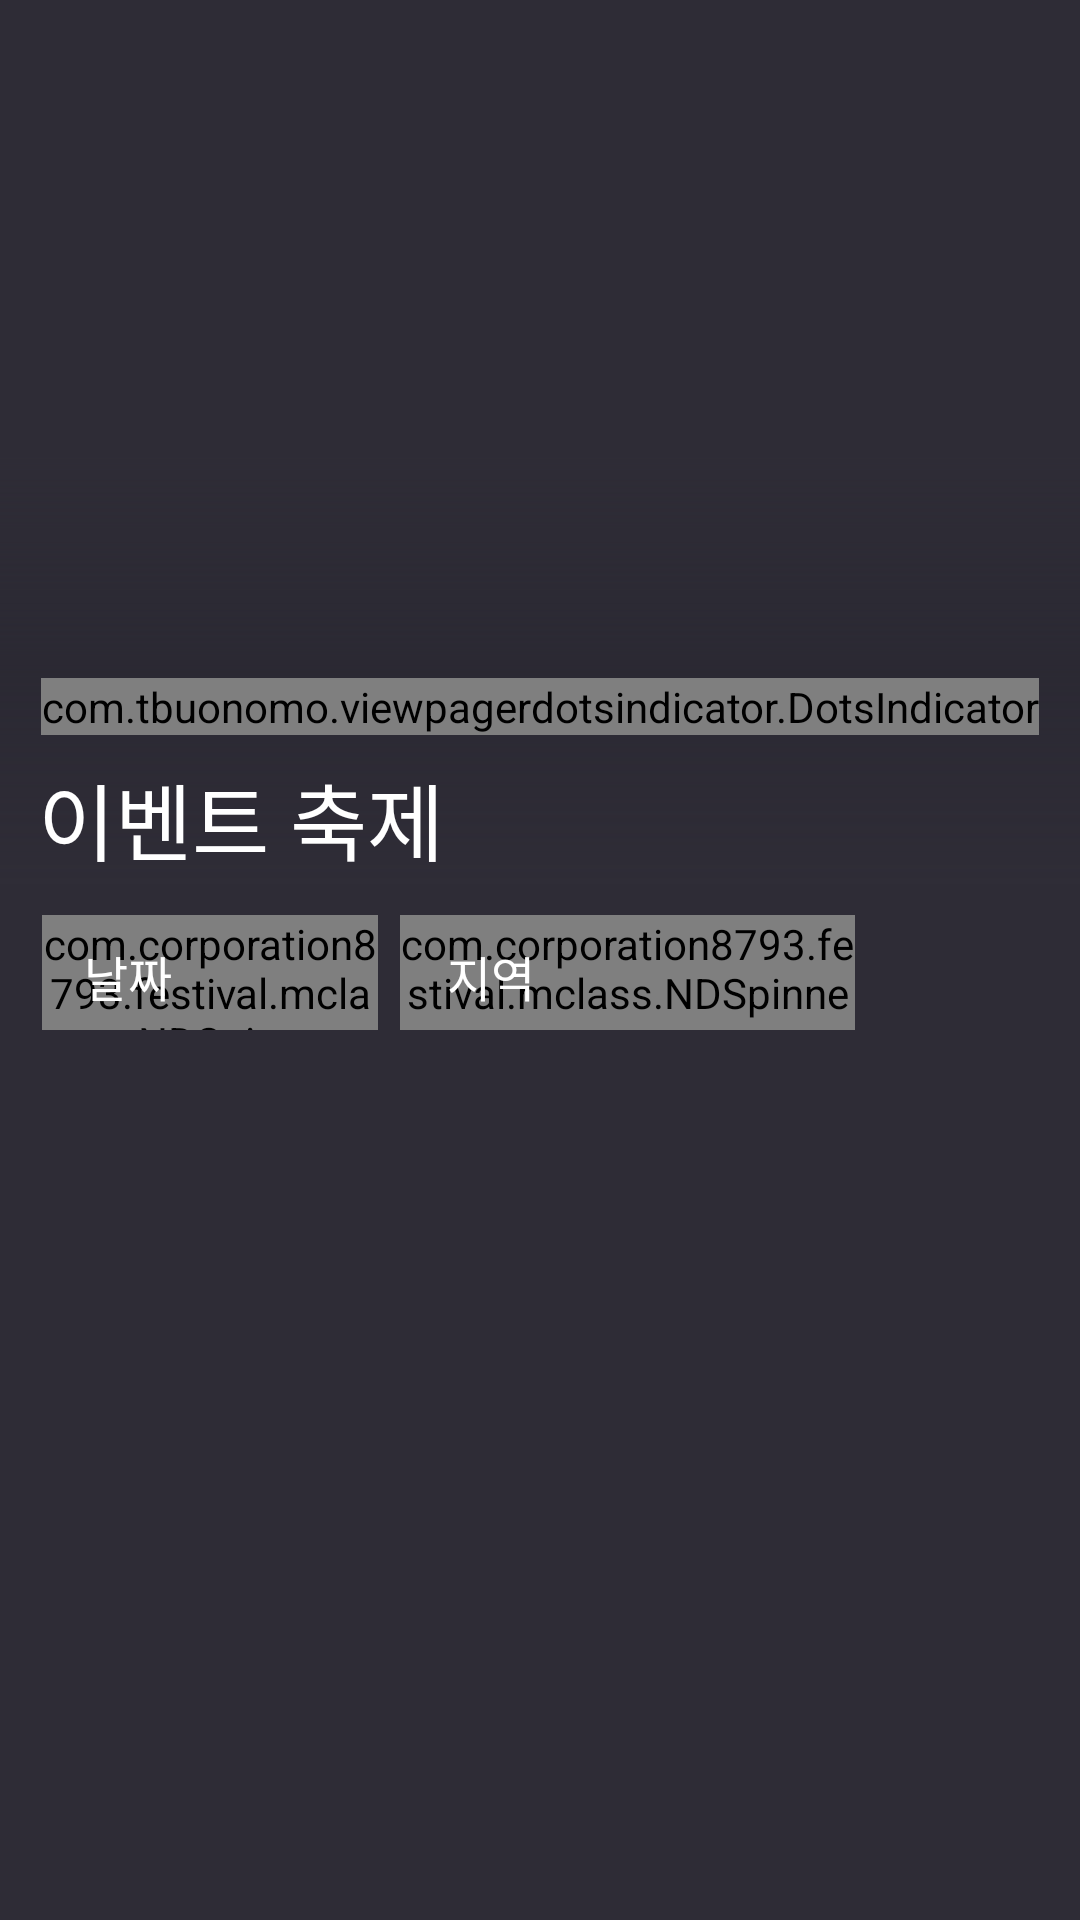

Layout XML and referenced resources for this Android screen:
<!-- AndroidManifest.xml: application theme Theme.Festival -->
<!-- res/layout/fragment_event.xml -->
<?xml version="1.0" encoding="utf-8"?>
<FrameLayout xmlns:android="http://schemas.android.com/apk/res/android"
    xmlns:app="http://schemas.android.com/apk/res-auto"
    xmlns:tools="http://schemas.android.com/tools"
    android:layout_width="match_parent"
    android:layout_height="match_parent"
    android:background="#2e2c36"
    tools:context=".fragment.EventFragment">

    <androidx.constraintlayout.widget.ConstraintLayout
        android:layout_width="match_parent"
        android:layout_height="match_parent">

        <androidx.viewpager2.widget.ViewPager2
            android:id="@+id/view_pager"
            android:layout_width="match_parent"
            android:layout_height="0dp"
            android:background="@drawable/event_slide_image1"
            app:layout_constraintHeight_percent="0.459"
            app:layout_constraintVertical_bias="0"
            app:layout_constraintTop_toTopOf="parent"
            app:layout_constraintBottom_toBottomOf="parent"
            app:layout_constraintRight_toRightOf="parent"
            app:layout_constraintLeft_toLeftOf="parent"/>

        <ImageView
            android:layout_width="match_parent"
            android:layout_height="0dp"
            android:background="@drawable/shading_image"
            app:layout_constraintHeight_percent="0.224"
            app:layout_constraintVertical_bias="0.305"
            app:layout_constraintTop_toTopOf="parent"
            app:layout_constraintBottom_toBottomOf="parent"
            app:layout_constraintRight_toRightOf="parent"
            app:layout_constraintLeft_toLeftOf="parent" />

        <com.tbuonomo.viewpagerdotsindicator.DotsIndicator
            android:id="@+id/dots_indicator"
            android:layout_width="wrap_content"
            android:layout_height="wrap_content"
            app:dotsColor="#FFB9CF"
            app:selectedDotColor="#ff44a2"
            app:dotsSize="6dp"
            app:dotsSpacing="3dp"
            app:dotsWidthFactor="5"
            app:layout_constraintVertical_bias="0.364"
            app:layout_constraintTop_toTopOf="parent"
            app:layout_constraintBottom_toBottomOf="parent"
            app:layout_constraintRight_toRightOf="parent"
            app:layout_constraintLeft_toLeftOf="parent" />

        <TextView
            android:id="@+id/eventText"
            android:layout_width="wrap_content"
            android:layout_height="wrap_content"
            android:fontFamily="@font/pretendard_semi_bold"
            android:textColor="#ffffff"
            android:text="이벤트 축제"
            android:textSize="28dp"
            app:layout_constraintHorizontal_bias="0.056"
            app:layout_constraintVertical_bias="0.421"
            app:layout_constraintBottom_toBottomOf="parent"
            app:layout_constraintEnd_toEndOf="parent"
            app:layout_constraintStart_toStartOf="parent"
            app:layout_constraintTop_toTopOf="parent" />

        <com.corporation8793.festival.mclass.NDSpinner
            android:id="@+id/choiceMonth2"
            android:layout_width="0dp"
            android:layout_height="0dp"
            android:background="@drawable/custom_spinner3"
            android:fontFamily="@font/pretendard_regular"
            android:textColor="#ffffff"
            android:textSize="14.5dp"
            android:spinnerMode="dropdown"
            android:overlapAnchor="false"
            android:popupBackground="@drawable/custom_spinner_dropdown3"
            android:dropDownVerticalOffset="2dp"
            app:layout_constraintHeight_percent="0.06"
            app:layout_constraintWidth_percent="0.311"
            app:layout_constraintHorizontal_bias="0.056"
            app:layout_constraintVertical_bias="0.038"
            app:layout_constraintTop_toBottomOf="@+id/eventText"
            app:layout_constraintBottom_toBottomOf="parent"
            app:layout_constraintLeft_toLeftOf="parent"
            app:layout_constraintRight_toRightOf="parent" />

        <TextView
            android:id="@+id/monthText"
            android:layout_width="wrap_content"
            android:layout_height="wrap_content"
            android:fontFamily="@font/pretendard_semi_bold"
            android:textColor="#ffffff"
            android:text="날짜"
            android:textSize="16dp"
            android:paddingLeft="10dp"
            app:layout_constraintHorizontal_bias="0.056"
            app:layout_constraintVertical_bias="0.063"
            app:layout_constraintTop_toBottomOf="@+id/eventText"
            app:layout_constraintBottom_toBottomOf="parent"
            app:layout_constraintLeft_toLeftOf="parent"
            app:layout_constraintRight_toRightOf="parent"/>

        <com.corporation8793.festival.mclass.NDSpinner
            android:id="@+id/choiceArea2"
            android:layout_width="0dp"
            android:layout_height="0dp"
            android:background="@drawable/custom_spinner3"
            android:fontFamily="@font/pretendard_regular"
            android:textColor="#ffffff"
            android:textSize="14.5dp"
            android:overlapAnchor="false"
            android:popupBackground="@drawable/custom_spinner_dropdown3"
            android:dropDownVerticalOffset="2dp"
            app:layout_constraintHeight_percent="0.06"
            app:layout_constraintWidth_percent="0.421"
            app:layout_constraintHorizontal_bias="0.090"
            app:layout_constraintVertical_bias="0.038"
            app:layout_constraintTop_toBottomOf="@+id/eventText"
            app:layout_constraintBottom_toBottomOf="parent"
            app:layout_constraintLeft_toRightOf="@+id/choiceMonth2"
            app:layout_constraintRight_toRightOf="parent" />

        <TextView
            android:id="@+id/areaText"
            android:layout_width="wrap_content"
            android:layout_height="wrap_content"
            android:fontFamily="@font/pretendard_semi_bold"
            android:textColor="#ffffff"
            android:text="지역"
            android:textSize="16dp"
            android:paddingLeft="5dp"
            app:layout_constraintHorizontal_bias="0.090"
            app:layout_constraintVertical_bias="0.063"
            app:layout_constraintTop_toBottomOf="@+id/eventText"
            app:layout_constraintBottom_toBottomOf="parent"
            app:layout_constraintLeft_toRightOf="@+id/choiceMonth2"
            app:layout_constraintRight_toRightOf="parent"/>

        <ImageView
            android:id="@+id/searchButton2"
            android:layout_width="wrap_content"
            android:layout_height="wrap_content"
            android:layout_marginTop="5dp"
            app:layout_constraintHorizontal_bias="0.455"
            app:layout_constraintVertical_bias="0.033"
            app:layout_constraintTop_toBottomOf="@+id/eventText"
            app:layout_constraintBottom_toBottomOf="parent"
            app:layout_constraintLeft_toRightOf="@+id/choiceArea2"
            app:layout_constraintRight_toRightOf="parent" />

        <androidx.recyclerview.widget.RecyclerView
            android:id="@+id/recyclerView2"
            android:layout_width="match_parent"
            android:layout_height="0dp"
            android:layout_marginTop="15dp"
            android:layout_marginLeft="15dp"
            android:layout_marginRight="15dp"
            app:layout_constraintTop_toBottomOf="@+id/choiceMonth2"
            app:layout_constraintBottom_toBottomOf="parent">
        </androidx.recyclerview.widget.RecyclerView>

    </androidx.constraintlayout.widget.ConstraintLayout>

</FrameLayout>
<!-- resources referenced by this layout -->
<resources>
  <!-- drawable custom_spinner3 (drawable) -->
  <?xml version="1.0" encoding="utf-8"?>
  <selector xmlns:android="http://schemas.android.com/apk/res/android">
  
      <item android:state_pressed="true">
          <layer-list>
              <item>
                  <shape android:shape="rectangle">
                      <corners android:radius="18dp" />
                      <solid android:color="#2e2c36" />
                      <stroke android:width="1dp"
                          android:color="#ff5b8f" />
                  </shape>
              </item>
  
              <item
                  android:gravity="center|end"
                  android:drawable="@drawable/ic_arrow_up_24_pink"
                  android:width="20dp"
                  android:height="20dp"
                  android:right="10dp" />
          </layer-list>
      </item>
  
      <item>
          <layer-list>
              <item>
                  <shape android:shape="rectangle">
                      <gradient
                          android:type="linear"
                          android:startColor="#ff31b0"
                          android:endColor="#ffae4e"
                          android:angle="315" />
                      <corners android:radius="18dp" />
                  </shape>
              </item>
  
              <item
                  android:gravity="center|end"
                  android:drawable="@drawable/ic_arrow_down_24_white"
                  android:width="20dp"
                  android:height="20dp"
                  android:right="10dp" />
          </layer-list>
      </item>
  
  </selector>
  <!-- drawable custom_spinner_dropdown3 (drawable) -->
  <?xml version="1.0" encoding="utf-8"?>
  <shape xmlns:android="http://schemas.android.com/apk/res/android"
      android:shape="rectangle">
  
      <corners android:radius="18dp" />
      <solid android:color="#2e2c36" />
      <stroke android:width="1dp"
          android:color="#ff5b8f" />
  
  </shape>
  <!-- drawable shading_image (drawable) -->
  <?xml version="1.0" encoding="utf-8"?>
  <shape xmlns:android="http://schemas.android.com/apk/res/android"
      android:shape="rectangle">
  
      <gradient
          android:type="linear"
          android:startColor="#00000000"
          android:endColor="#2e2c36"
          android:centerColor="#b7292731"
          android:angle="270" />
  
  </shape>
  <style name="Theme.Festival" parent="Theme.MaterialComponents.DayNight.DarkActionBar">
          
          <item name="colorPrimary">@color/purple_500</item>
          <item name="colorPrimaryVariant">@color/purple_700</item>
          <item name="colorOnPrimary">@color/white</item>
          
          <item name="colorSecondary">@color/teal_200</item>
          <item name="colorSecondaryVariant">@color/teal_700</item>
          <item name="colorOnSecondary">@color/black</item>
          
          <item name="android:statusBarColor" tools:targetApi="l">@color/myColor</item>
          
          <item name="windowNoTitle">true</item>
      </style>
  <!-- drawable ic_arrow_up_24_pink (drawable) -->
  <vector android:height="24dp" android:tint="#FF5B8F"
      android:viewportHeight="24" android:viewportWidth="24"
      android:width="24dp" xmlns:android="http://schemas.android.com/apk/res/android">
      <path android:fillColor="@android:color/white" android:pathData="M7.41,15.41L12,10.83l4.59,4.58L18,14l-6,-6 -6,6z"/>
  </vector>
  <color name="purple_500">#FF6200EE</color>
  <color name="purple_700">#FF3700B3</color>
  <color name="white">#FFFFFFFF</color>
  <color name="teal_200">#FF03DAC5</color>
  <color name="teal_700">#FF018786</color>
  <color name="black">#FF000000</color>
  <color name="myColor">#2e2c36</color>
</resources>
